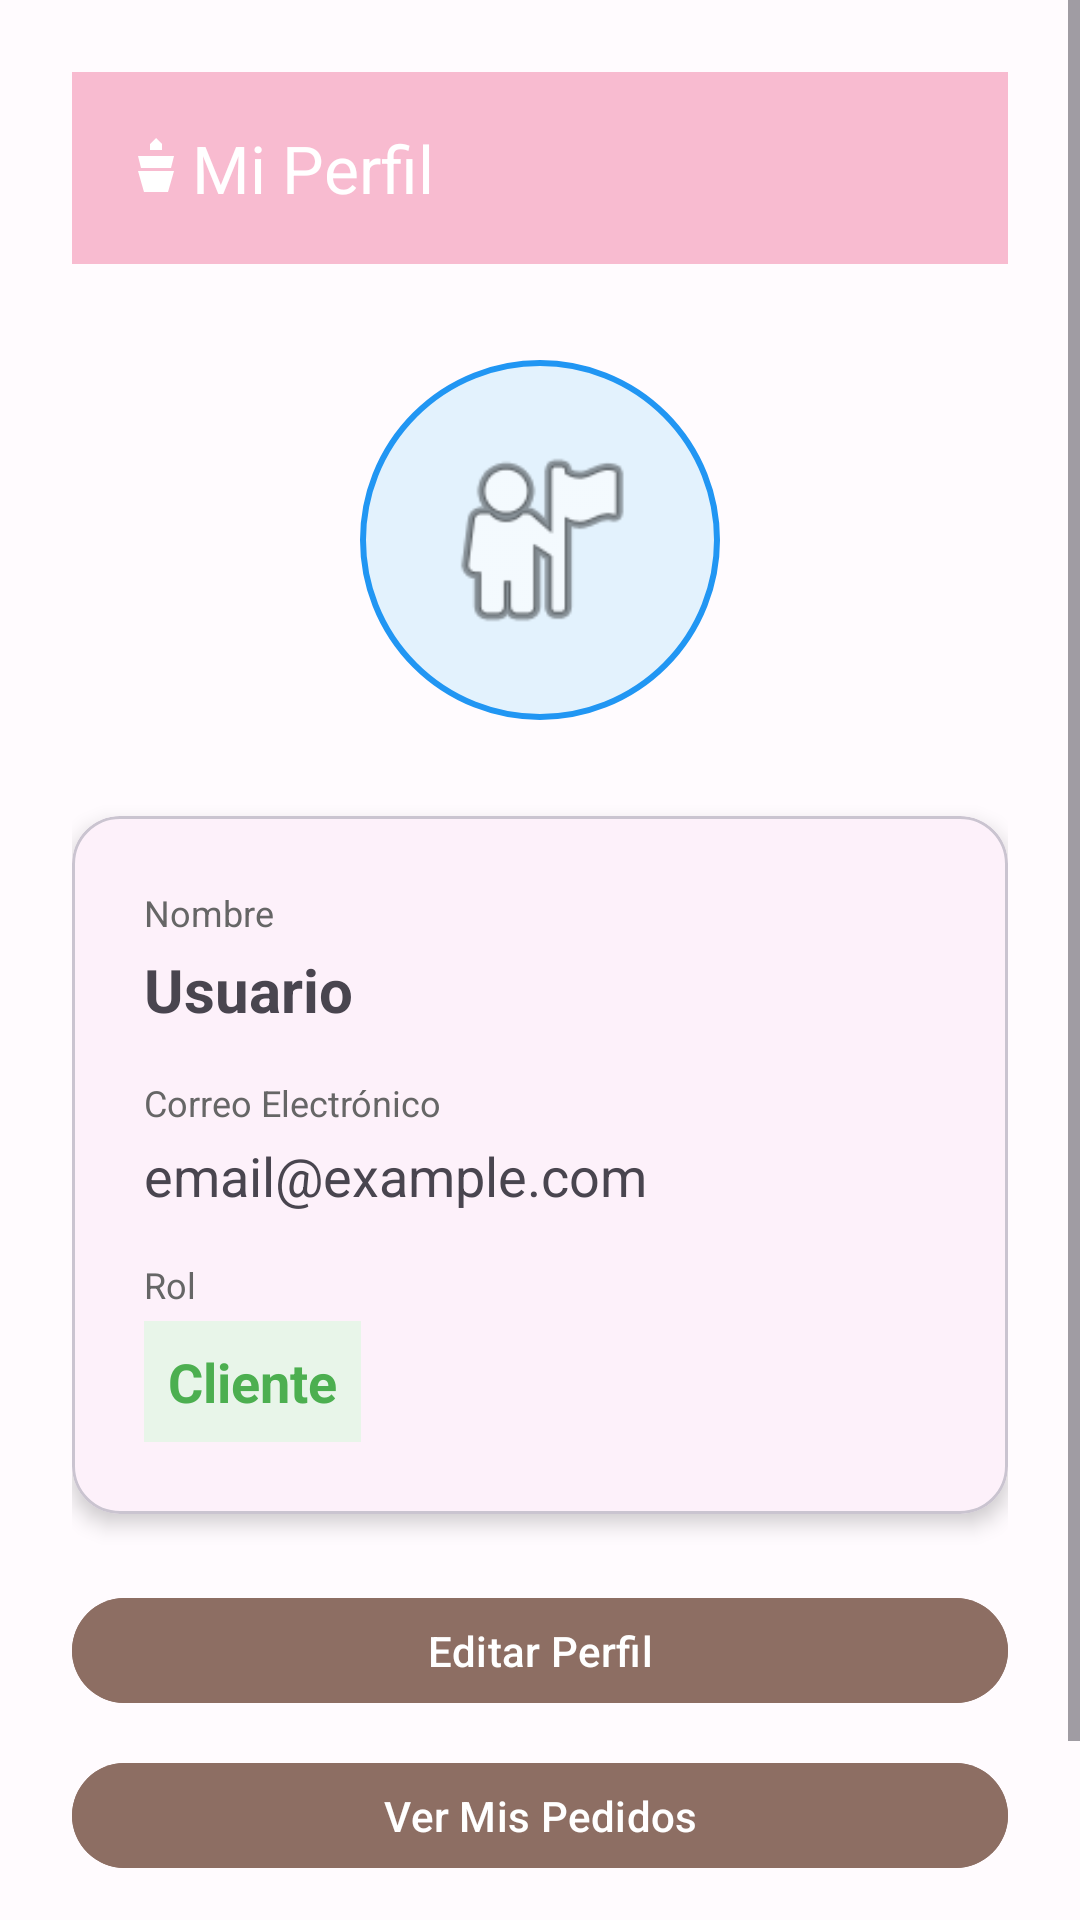

Here is an Android app screen rendered from its layout file. Give the layout XML and the strings, colors and styles it references.
<!-- AndroidManifest.xml: application theme Theme.EjemploPrueba -->
<!-- res/layout/activity_profile.xml -->
<?xml version="1.0" encoding="utf-8"?>
<androidx.drawerlayout.widget.DrawerLayout
    xmlns:android="http://schemas.android.com/apk/res/android"
    xmlns:app="http://schemas.android.com/apk/res-auto"
    android:id="@+id/drawerLayout"
    android:layout_width="match_parent"
    android:layout_height="match_parent">

    <ScrollView
        android:layout_width="match_parent"
        android:layout_height="match_parent"
        android:background="@color/m3_surface">

        <LinearLayout
            android:layout_width="match_parent"
            android:layout_height="wrap_content"
            android:orientation="vertical"
            android:padding="24dp">

            <com.google.android.material.appbar.MaterialToolbar
                android:id="@+id/toolbar"
                android:layout_width="match_parent"
                android:layout_height="?attr/actionBarSize"
                android:background="?attr/colorPrimary"
                app:title="Mi Perfil"
                app:logo="@drawable/ic_cake"
                app:titleTextColor="@android:color/white" />

        
        <ImageView
            android:layout_width="120dp"
            android:layout_height="120dp"
            android:layout_gravity="center_horizontal"
            android:layout_marginTop="32dp"
            android:background="@drawable/circle_background"
            android:padding="24dp"
            android:src="@android:drawable/ic_menu_myplaces"
            android:contentDescription="Perfil" />

        
        <com.google.android.material.card.MaterialCardView
            android:layout_width="match_parent"
            android:layout_height="wrap_content"
            android:layout_marginTop="32dp"
            app:cardCornerRadius="16dp"
            app:cardElevation="4dp">

            <LinearLayout
                android:layout_width="match_parent"
                android:layout_height="wrap_content"
                android:orientation="vertical"
                android:padding="24dp">

                
                <TextView
                    android:layout_width="wrap_content"
                    android:layout_height="wrap_content"
                    android:text="Nombre"
                    android:textSize="12sp"
                    android:textColor="#666666"/>

                <TextView
                    android:id="@+id/tvUserName"
                    android:layout_width="match_parent"
                    android:layout_height="wrap_content"
                    android:text="Usuario"
                    android:textSize="20sp"
                    android:textStyle="bold"
                    android:layout_marginTop="4dp"
                    android:layout_marginBottom="16dp"/>

                
                <TextView
                    android:layout_width="wrap_content"
                    android:layout_height="wrap_content"
                    android:text="Correo Electrónico"
                    android:textSize="12sp"
                    android:textColor="#666666"/>

                <TextView
                    android:id="@+id/tvUserEmail"
                    android:layout_width="match_parent"
                    android:layout_height="wrap_content"
                    android:text="email@example.com"
                    android:textSize="18sp"
                    android:layout_marginTop="4dp"
                    android:layout_marginBottom="16dp"/>

                
                <TextView
                    android:layout_width="wrap_content"
                    android:layout_height="wrap_content"
                    android:text="Rol"
                    android:textSize="12sp"
                    android:textColor="#666666"/>

                <TextView
                    android:id="@+id/tvUserRole"
                    android:layout_width="wrap_content"
                    android:layout_height="wrap_content"
                    android:text="Cliente"
                    android:textSize="18sp"
                    android:textStyle="bold"
                    android:textColor="#4CAF50"
                    android:background="#E8F5E9"
                    android:padding="8dp"
                    android:layout_marginTop="4dp"/>

            </LinearLayout>
        </com.google.android.material.card.MaterialCardView>

        
        <com.google.android.material.button.MaterialButton
            android:id="@+id/btnEditarPerfil"
            style="@style/Widget.Gustito.Button"
            android:layout_width="match_parent"
            android:layout_height="wrap_content"
            android:layout_marginTop="24dp"
            android:text="Editar Perfil"/>

        
        <com.google.android.material.button.MaterialButton
            android:id="@+id/btnMisPedidos"
            style="@style/Widget.Gustito.Button"
            android:layout_width="match_parent"
            android:layout_height="wrap_content"
            android:layout_marginTop="12dp"
            android:text="Ver Mis Pedidos"/>

        
        <com.google.android.material.button.MaterialButton
            android:id="@+id/btnLogout"
            style="@style/Widget.Gustito.Button"
            android:layout_width="match_parent"
            android:layout_height="wrap_content"
            android:layout_marginTop="12dp"
            android:text="Cerrar Sesión"/>

        </LinearLayout>
    </ScrollView>

    <com.google.android.material.navigation.NavigationView
        android:id="@+id/navView"
        android:layout_width="wrap_content"
        android:layout_height="match_parent"
        android:layout_gravity="start" />

</androidx.drawerlayout.widget.DrawerLayout>
<!-- resources referenced by this layout -->
<resources>
  <color name="m3_surface">#FFFBFE</color>
  <!-- drawable circle_background (drawable) -->
  <?xml version="1.0" encoding="utf-8"?>
  <shape xmlns:android="http://schemas.android.com/apk/res/android"
      android:shape="oval">
      <solid android:color="#E3F2FD"/>
      <stroke
          android:width="2dp"
          android:color="#2196F3"/>
  </shape>
  <!-- drawable ic_cake (drawable) -->
  <?xml version="1.0" encoding="utf-8"?>
  <vector xmlns:android="http://schemas.android.com/apk/res/android"
      android:width="24dp"
      android:height="24dp"
      android:viewportWidth="24"
      android:viewportHeight="24">
      <path
          android:fillColor="@color/white"
          android:pathData="M10,4 L12,2 L14,4 L14,6 L10,6 Z"/>
      <path
          android:fillColor="@color/white"
          android:pathData="M6,8 L18,8 L17,12 L7,12 Z"/>
      <path
          android:fillColor="@color/white"
          android:pathData="M6,13 L18,13 L16,20 L8,20 Z"/>
  </vector>
  <style name="Widget.Gustito.Button" parent="Widget.Material3.Button">
          <item name="android:textColor">@color/white</item>
          <item name="android:backgroundTint">@color/pastel_chocolate</item>
          <item name="android:minHeight">40dp</item>
          <item name="android:paddingTop">8dp</item>
          <item name="android:paddingBottom">8dp</item>
          <item name="android:textSize">14sp</item>
      </style>
  <style name="Theme.EjemploPrueba" parent="Theme.Material3.Light.NoActionBar">
          <item name="colorPrimary">@color/pastel_pink</item>
          <item name="colorOnPrimary">@color/white</item>
          <item name="colorSecondary">@color/pastel_chocolate</item>
          <item name="colorOnSecondary">@color/white</item>
          <item name="android:statusBarColor">@color/pastel_pink_dark</item>
          <item name="android:windowBackground">@drawable/gradient_background</item>
          <item name="materialButtonStyle">@style/Widget.Gustito.Button</item>
      </style>
  <color name="white">#FFFFFFFF</color>
  <color name="pastel_chocolate">#8D6E63</color>
  <color name="pastel_pink">#F8BBD0</color>
  <color name="pastel_pink_dark">#E57399</color>
  <!-- drawable gradient_background (drawable) -->
  <?xml version="1.0" encoding="utf-8"?>
  <shape xmlns:android="http://schemas.android.com/apk/res/android" android:shape="rectangle">
      <gradient
          android:startColor="@color/gradient_start"
          android:endColor="@color/gradient_end"
          android:type="linear"
          android:angle="45"/>
  </shape>
  <color name="gradient_start">#FFE3EC</color>
  <color name="gradient_end">#FFD7BA</color>
</resources>
